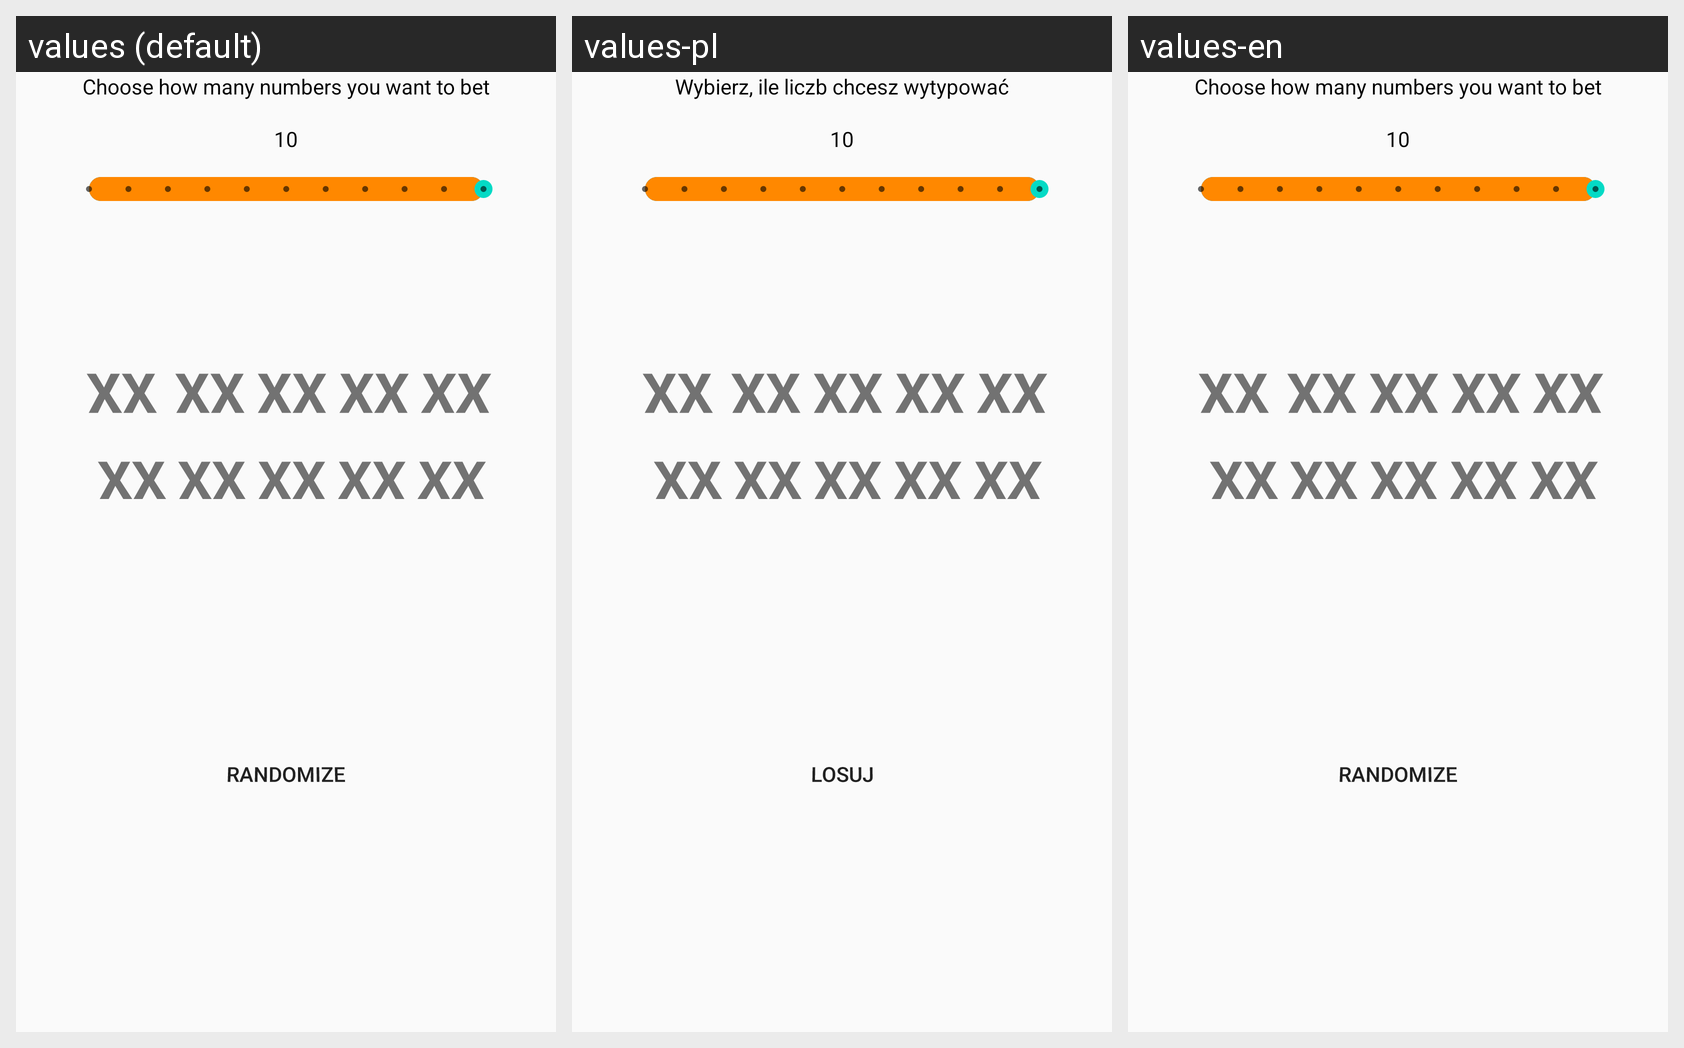

For this localized Android screen grid, give each drawn string resource with its value in every locale shown.
Android screen res/layout/keno.xml rendered under 3 locales, left to right: values (default), values-pl, values-en. Device: Nexus 5 (rendered at 1080×1920; each locale shown at half size, 540×960, under a caption strip naming it); theme AppTheme.
Strings drawn on this screen, with the default value and each locale's value (text and hints the layout hard-codes, and strings that could not be matched under every locale, appear in the picture but are not listed):

xx
  values: XX
  values-pl: XX
  values-en: XX

losuj
  values: Randomize
  values-pl: Losuj
  values-en: Randomize

wybierz_ile_liczb_chcesz_wytypowa
  values: Choose how many numbers you want to bet
  values-pl: Wybierz, ile liczb chcesz wytypować
  values-en: Choose how many numbers you want to bet
